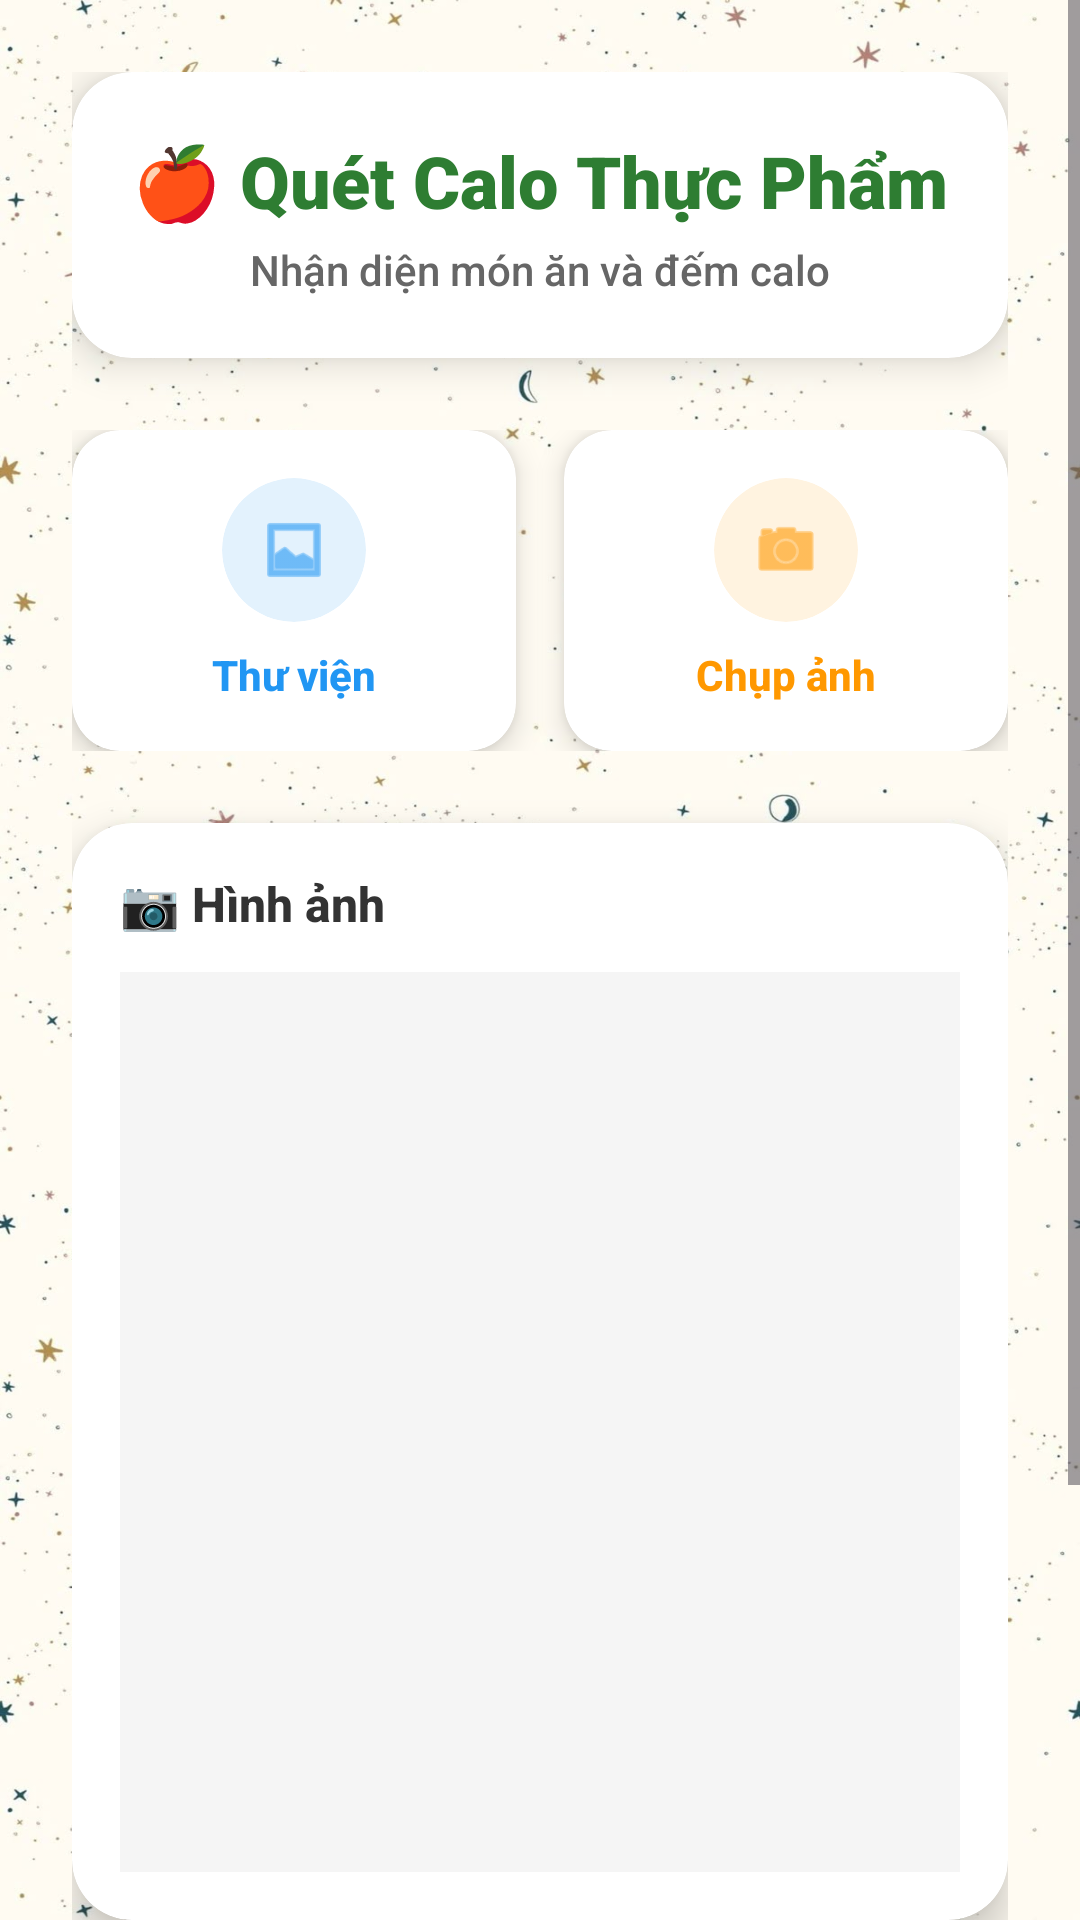

Reconstruct the res/layout file that produces this screen, plus the resources it refers to.
<!-- AndroidManifest.xml: application theme Theme.KeepYFitness -->
<!-- res/layout/activity_fruitcalo.xml -->
<?xml version="1.0" encoding="utf-8"?>
<ScrollView
    xmlns:android="http://schemas.android.com/apk/res/android"
    xmlns:app="http://schemas.android.com/apk/res-auto"
    android:layout_width="match_parent"
    android:layout_height="match_parent"
    android:background="@drawable/background"
    android:fillViewport="true">

    <LinearLayout
        android:id="@+id/main"
        android:orientation="vertical"
        android:layout_width="match_parent"
        android:layout_height="wrap_content"
        android:padding="24dp">

        
        <androidx.cardview.widget.CardView
            android:layout_width="match_parent"
            android:layout_height="wrap_content"
            app:cardCornerRadius="20dp"
            app:cardElevation="8dp"
            app:cardBackgroundColor="@android:color/white"
            android:layout_marginBottom="24dp">

            <LinearLayout
                android:layout_width="match_parent"
                android:layout_height="wrap_content"
                android:orientation="vertical"
                android:padding="20dp"
                android:gravity="center">

                <TextView
                    android:layout_width="wrap_content"
                    android:layout_height="wrap_content"
                    android:text="🍎 Quét Calo Thực Phẩm"
                    android:textSize="24sp"
                    android:textStyle="bold"
                    android:textColor="#2E7D32"
                    android:fontFamily="sans-serif-black" />

                <TextView
                    android:layout_width="wrap_content"
                    android:layout_height="wrap_content"
                    android:text="Nhận diện món ăn và đếm calo"
                    android:textSize="14sp"
                    android:textColor="#666666"
                    android:layout_marginTop="4dp"
                    android:fontFamily="sans-serif-medium" />

            </LinearLayout>

        </androidx.cardview.widget.CardView>

        
        <LinearLayout
            android:layout_width="match_parent"
            android:layout_height="wrap_content"
            android:orientation="horizontal"
            android:layout_marginBottom="24dp">

            <androidx.cardview.widget.CardView
                android:layout_width="0dp"
                android:layout_height="wrap_content"
                android:layout_weight="1"
                android:layout_marginEnd="8dp"
                app:cardCornerRadius="16dp"
                app:cardElevation="6dp"
                app:cardBackgroundColor="@android:color/white">

                <LinearLayout
                    android:id="@+id/button_gallery"
                    android:layout_width="match_parent"
                    android:layout_height="wrap_content"
                    android:orientation="vertical"
                    android:padding="16dp"
                    android:gravity="center"
                    android:background="?attr/selectableItemBackground">

                    <androidx.cardview.widget.CardView
                        android:layout_width="48dp"
                        android:layout_height="48dp"
                        app:cardCornerRadius="24dp"
                        app:cardElevation="0dp"
                        app:cardBackgroundColor="#E3F2FD">

                        <ImageView
                            android:layout_width="24dp"
                            android:layout_height="24dp"
                            android:layout_gravity="center"
                            android:src="@android:drawable/ic_menu_gallery"
                            app:tint="#2196F3" />

                    </androidx.cardview.widget.CardView>

                    <TextView
                        android:layout_width="wrap_content"
                        android:layout_height="wrap_content"
                        android:text="Thư viện"
                        android:textSize="14sp"
                        android:textStyle="bold"
                        android:textColor="#2196F3"
                        android:layout_marginTop="8dp"
                        android:fontFamily="sans-serif-medium" />

                </LinearLayout>

            </androidx.cardview.widget.CardView>

            <androidx.cardview.widget.CardView
                android:layout_width="0dp"
                android:layout_height="wrap_content"
                android:layout_weight="1"
                android:layout_marginStart="8dp"
                app:cardCornerRadius="16dp"
                app:cardElevation="6dp"
                app:cardBackgroundColor="@android:color/white">

                <LinearLayout
                    android:id="@+id/button_camera"
                    android:layout_width="match_parent"
                    android:layout_height="wrap_content"
                    android:orientation="vertical"
                    android:padding="16dp"
                    android:gravity="center"
                    android:background="?attr/selectableItemBackground">

                    <androidx.cardview.widget.CardView
                        android:layout_width="48dp"
                        android:layout_height="48dp"
                        app:cardCornerRadius="24dp"
                        app:cardElevation="0dp"
                        app:cardBackgroundColor="#FFF3E0">

                        <ImageView
                            android:layout_width="24dp"
                            android:layout_height="24dp"
                            android:layout_gravity="center"
                            android:src="@android:drawable/ic_menu_camera"
                            app:tint="#FF9800" />

                    </androidx.cardview.widget.CardView>

                    <TextView
                        android:layout_width="wrap_content"
                        android:layout_height="wrap_content"
                        android:text="Chụp ảnh"
                        android:textSize="14sp"
                        android:textStyle="bold"
                        android:textColor="#FF9800"
                        android:layout_marginTop="8dp"
                        android:fontFamily="sans-serif-medium" />

                </LinearLayout>

            </androidx.cardview.widget.CardView>

        </LinearLayout>

        
        <androidx.cardview.widget.CardView
            android:layout_width="match_parent"
            android:layout_height="wrap_content"
            app:cardCornerRadius="20dp"
            app:cardElevation="8dp"
            app:cardBackgroundColor="@android:color/white"
            android:layout_marginBottom="24dp">

            <LinearLayout
                android:layout_width="match_parent"
                android:layout_height="wrap_content"
                android:orientation="vertical"
                android:padding="16dp">

                <TextView
                    android:layout_width="wrap_content"
                    android:layout_height="wrap_content"
                    android:text="📷 Hình ảnh"
                    android:textSize="16sp"
                    android:textStyle="bold"
                    android:textColor="#333333"
                    android:layout_marginBottom="12dp"
                    android:fontFamily="sans-serif-medium" />

                <ImageView
                    android:id="@+id/imageView"
                    android:layout_width="match_parent"
                    android:layout_height="300dp"
                    android:scaleType="centerCrop"
                    android:background="#F5F5F5"
                    android:contentDescription="Preview image"
                    app:cardCornerRadius="12dp"/>

            </LinearLayout>

        </androidx.cardview.widget.CardView>

        
        <androidx.cardview.widget.CardView
            android:layout_width="match_parent"
            android:layout_height="wrap_content"
            app:cardCornerRadius="20dp"
            app:cardElevation="8dp"
            app:cardBackgroundColor="@android:color/white">

            <LinearLayout
                android:layout_width="match_parent"
                android:layout_height="wrap_content"
                android:orientation="vertical"
                android:padding="16dp">

                <TextView
                    android:layout_width="wrap_content"
                    android:layout_height="wrap_content"
                    android:text="🔥 Kết quả nhận diện"
                    android:textSize="16sp"
                    android:textStyle="bold"
                    android:textColor="#333333"
                    android:layout_marginBottom="12dp"
                    android:fontFamily="sans-serif-medium" />

                <TextView
                    android:id="@+id/txtResult"
                    android:layout_width="match_parent"
                    android:layout_height="wrap_content"
                    android:padding="16dp"
                    android:textSize="15sp"
                    android:textColor="#444444"
                    android:text="Chọn hoặc chụp ảnh để nhận diện món ăn và đếm calo 🍽️"
                    android:background="#F8F9FA"
                    android:lineSpacingExtra="4dp"
                    android:fontFamily="sans-serif" />

            </LinearLayout>

        </androidx.cardview.widget.CardView>

    </LinearLayout>

</ScrollView>
<!-- resources referenced by this layout -->
<resources>
  <!-- drawable background: jpg bitmap (drawable, 115733 bytes) -->
  <style name="Theme.KeepYFitness" parent="Base.Theme.KeepYFitness" />
  <style name="Base.Theme.KeepYFitness" parent="Theme.Material3.DayNight.NoActionBar">
          
          
      </style>
</resources>
